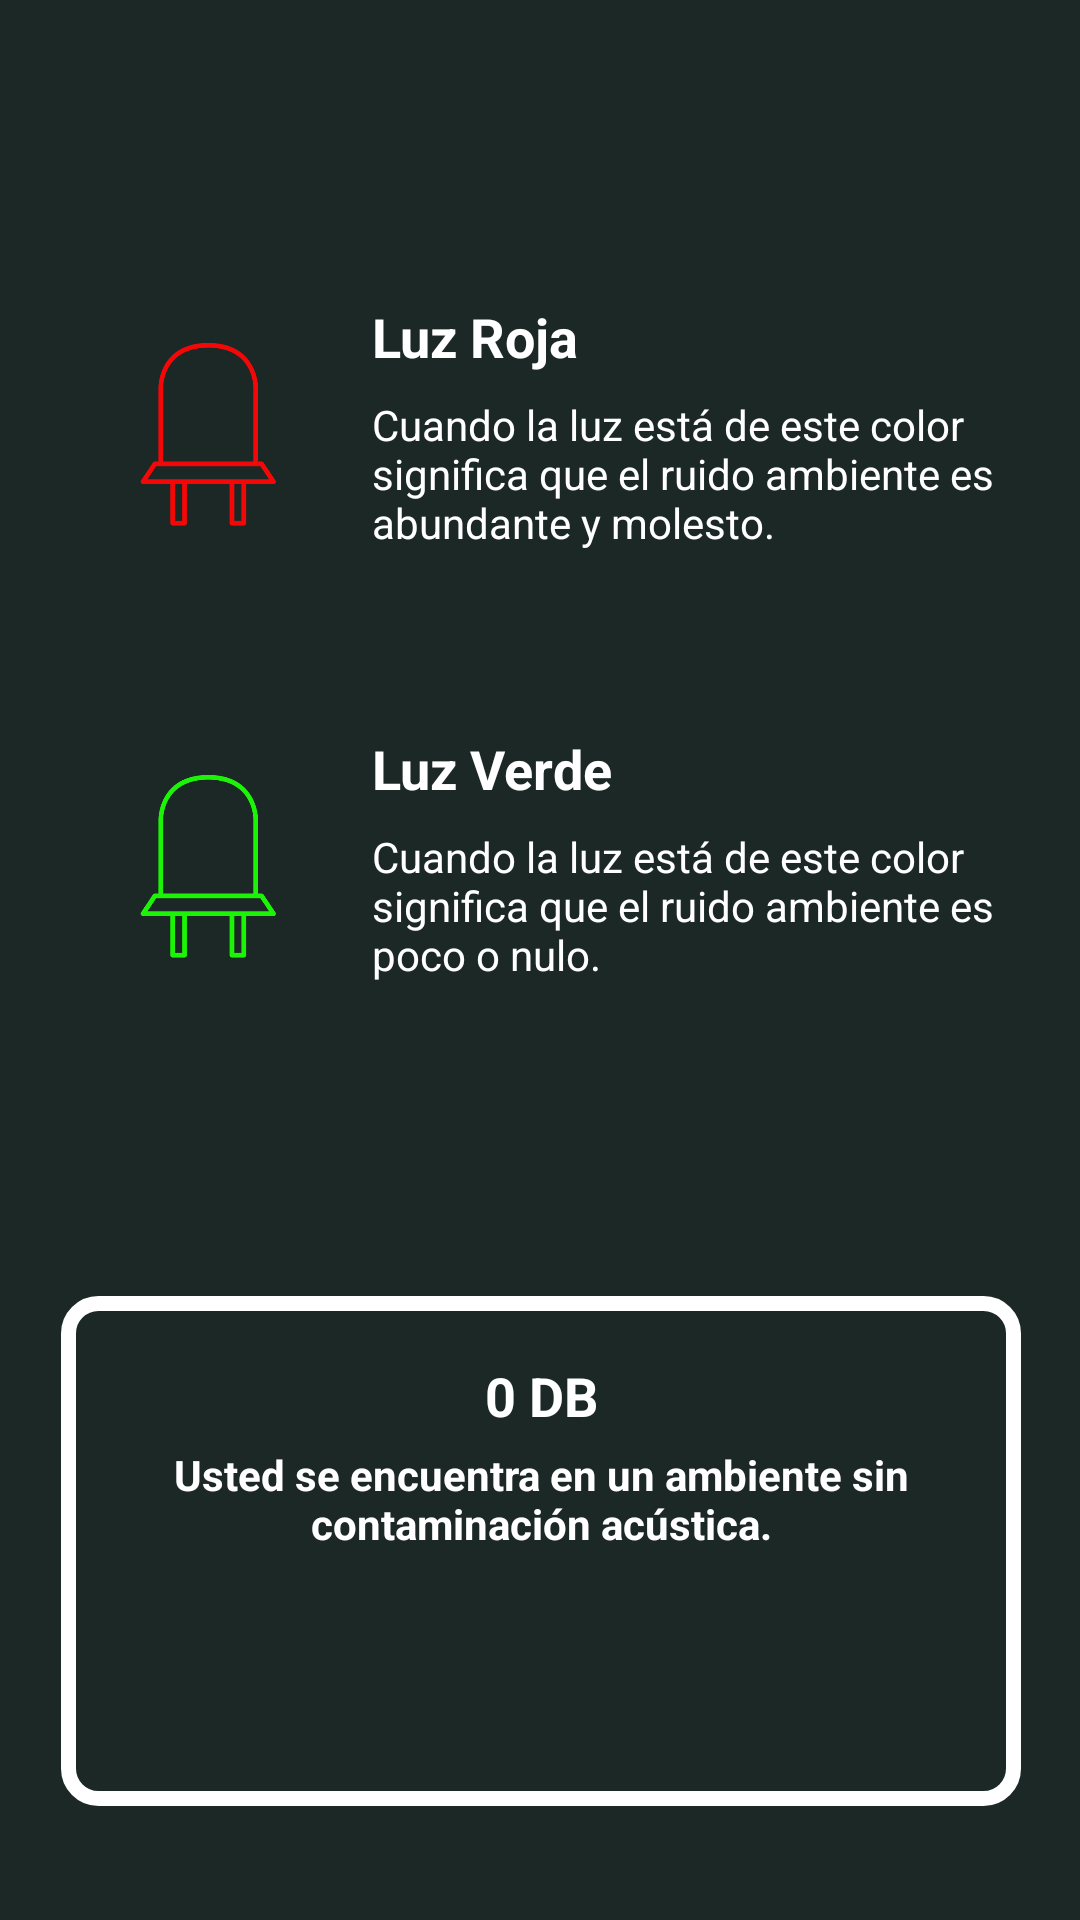

The Android layout XML behind this screen, and the referenced resources:
<!-- AndroidManifest.xml: application theme Theme.AppCompat.NoActionBar -->
<!-- res/layout/activity_main2.xml -->
<?xml version="1.0" encoding="utf-8"?>

<androidx.constraintlayout.widget.ConstraintLayout xmlns:android="http://schemas.android.com/apk/res/android"
    xmlns:app="http://schemas.android.com/apk/res-auto"
    xmlns:tools="http://schemas.android.com/tools"
    android:layout_width="match_parent"
    android:layout_height="match_parent"
    android:textAlignment="center"
    tools:context=".NoiseDetectorPage"
    android:gravity="center_horizontal"
    android:background="@color/bg_dark"
    >

    <TextView
        android:id="@+id/textView9"
        android:layout_width="231dp"
        android:layout_height="61dp"
        android:layout_marginStart="124dp"
        android:layout_marginLeft="124dp"
        android:layout_marginTop="276dp"
        android:textColor="#FFFF"
        android:text="Cuando la luz está de este color significa que el ruido ambiente es poco o nulo."
        app:layout_constraintStart_toStartOf="parent"
        app:layout_constraintTop_toTopOf="parent" />

    <ImageView
        android:id="@+id/imageView3"
        android:layout_width="97dp"
        android:layout_height="95dp"
        android:layout_marginStart="20dp"
        android:layout_marginLeft="20dp"
        android:layout_marginTop="244dp"
        android:contentDescription="Luz Verde"
        app:layout_constraintStart_toStartOf="parent"
        app:layout_constraintTop_toTopOf="parent"
        app:tint="#1CF407"
        android:src="@drawable/diodo"
        tools:srcCompat="@drawable/diodo" />

    <TextView
        android:id="@+id/textView4"
        android:layout_width="93dp"
        android:layout_height="29dp"
        android:layout_marginStart="124dp"
        android:layout_marginLeft="124dp"
        android:layout_marginTop="100dp"
        android:gravity="start"
        android:text="Luz Roja"
        android:textAlignment="textStart"
        android:textColor="#FFFF"
        android:textSize="18sp"
        android:textStyle="bold"
        app:layout_constraintStart_toStartOf="parent"
        app:layout_constraintTop_toTopOf="parent" />

    <TextView
        android:id="@+id/textView7"
        android:layout_width="231dp"
        android:layout_height="61dp"
        android:layout_marginStart="124dp"
        android:layout_marginLeft="124dp"
        android:layout_marginTop="132dp"
        android:textColor="#FFFF"
        android:text="Cuando la luz está de este color significa que el ruido ambiente es abundante y molesto."
        app:layout_constraintStart_toStartOf="parent"
        app:layout_constraintTop_toTopOf="parent" />

    <ImageView
        android:id="@+id/imageView"
        android:layout_width="97dp"
        android:layout_height="95dp"
        android:layout_marginStart="20dp"
        android:layout_marginLeft="20dp"
        android:layout_marginTop="100dp"
        android:contentDescription="Luz Roja"
        app:layout_constraintStart_toStartOf="parent"
        app:layout_constraintTop_toTopOf="parent"
        app:tint="#F40707"
        android:src="@drawable/diodo"
        tools:srcCompat="@drawable/diodo" />

    <TextView
        android:id="@+id/textView6"
        android:layout_width="92dp"
        android:layout_height="28dp"
        android:layout_marginStart="124dp"
        android:layout_marginLeft="124dp"
        android:layout_marginTop="244dp"
        android:gravity="start"
        android:text="Luz Verde"
        android:textAlignment="textStart"
        android:textColor="#FFFF"
        android:textSize="18sp"
        android:textStyle="bold"
        app:layout_constraintStart_toStartOf="parent"
        app:layout_constraintTop_toTopOf="parent" />

    <FrameLayout
        android:id="@+id/frameLayout"
        android:layout_width="320dp"
        android:layout_height="170dp"
        android:layout_marginStart="21dp"
        android:layout_marginTop="432dp"
        android:layout_marginEnd="21dp"
        android:layout_marginBottom="30dp"
        android:background="@drawable/customborder"
        app:layout_constraintBottom_toBottomOf="parent"
        app:layout_constraintEnd_toEndOf="parent"
        app:layout_constraintHorizontal_bias="0.489"
        app:layout_constraintStart_toStartOf="parent"
        app:layout_constraintTop_toTopOf="parent"
        app:layout_constraintVertical_bias="0.0">

        <TextView
            android:id="@+id/txtDecibeles"
            android:layout_width="match_parent"
            android:layout_height="wrap_content"
            android:layout_marginTop="1dp"
            android:gravity="center_horizontal"
            android:text="0 DB"
            android:textColor="#FFFF"
            android:textAlignment="center"
            android:textSize="18dp"
            android:textStyle="bold"
            app:layout_constraintStart_toStartOf="parent" />

        <TextView
            android:id="@+id/txtMensaje"
            android:layout_width="match_parent"
            android:layout_height="51dp"
            android:layout_marginTop="30dp"
            android:textAlignment="center"
            android:textStyle="bold"
            android:textColor="#FFFF"
            android:text="Usted se encuentra en un ambiente sin contaminación acústica."
            app:layout_constraintStart_toStartOf="parent"
            android:gravity="center_horizontal" />
    </FrameLayout>


</androidx.constraintlayout.widget.ConstraintLayout>
<!-- resources referenced by this layout -->
<resources>
  <color name="bg_dark">#1C2826</color>
  <!-- drawable customborder (drawable) -->
  <?xml version="1.0" encoding="utf-8"?>
  
  <shape xmlns:android="http://schemas.android.com/apk/res/android" android:shape="rectangle">
      <corners android:radius="10dp"/>
      <padding android:left="20dp" android:right="20dp" android:top="20dp" android:bottom="20dp"/>
      <stroke android:color="@color/white" android:width="5dp"/>
  </shape>
  <!-- drawable diodo: png bitmap (drawable, 6328 bytes) -->
  <color name="white">#FFFFFFFF</color>
</resources>
